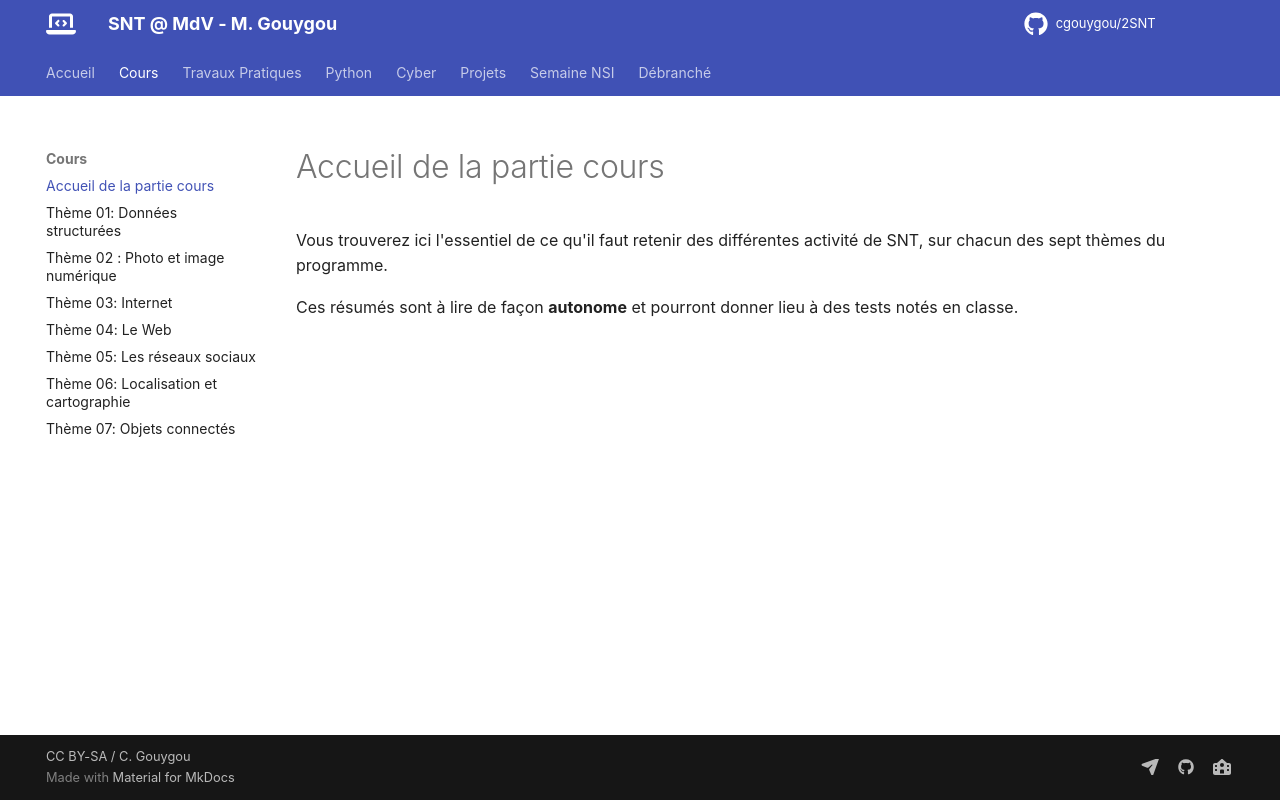

repository: cgouygou/2SNT · page: Cours/00-sommaire/index.html · generator: mkdocs

# Accueil de la partie cours

Vous trouverez ici l'essentiel de ce qu'il faut retenir des différentes activité de SNT, sur chacun des sept thèmes du programme.

Ces résumés sont à lire de façon **autonome** et pourront donner lieu à des tests notés en classe.
